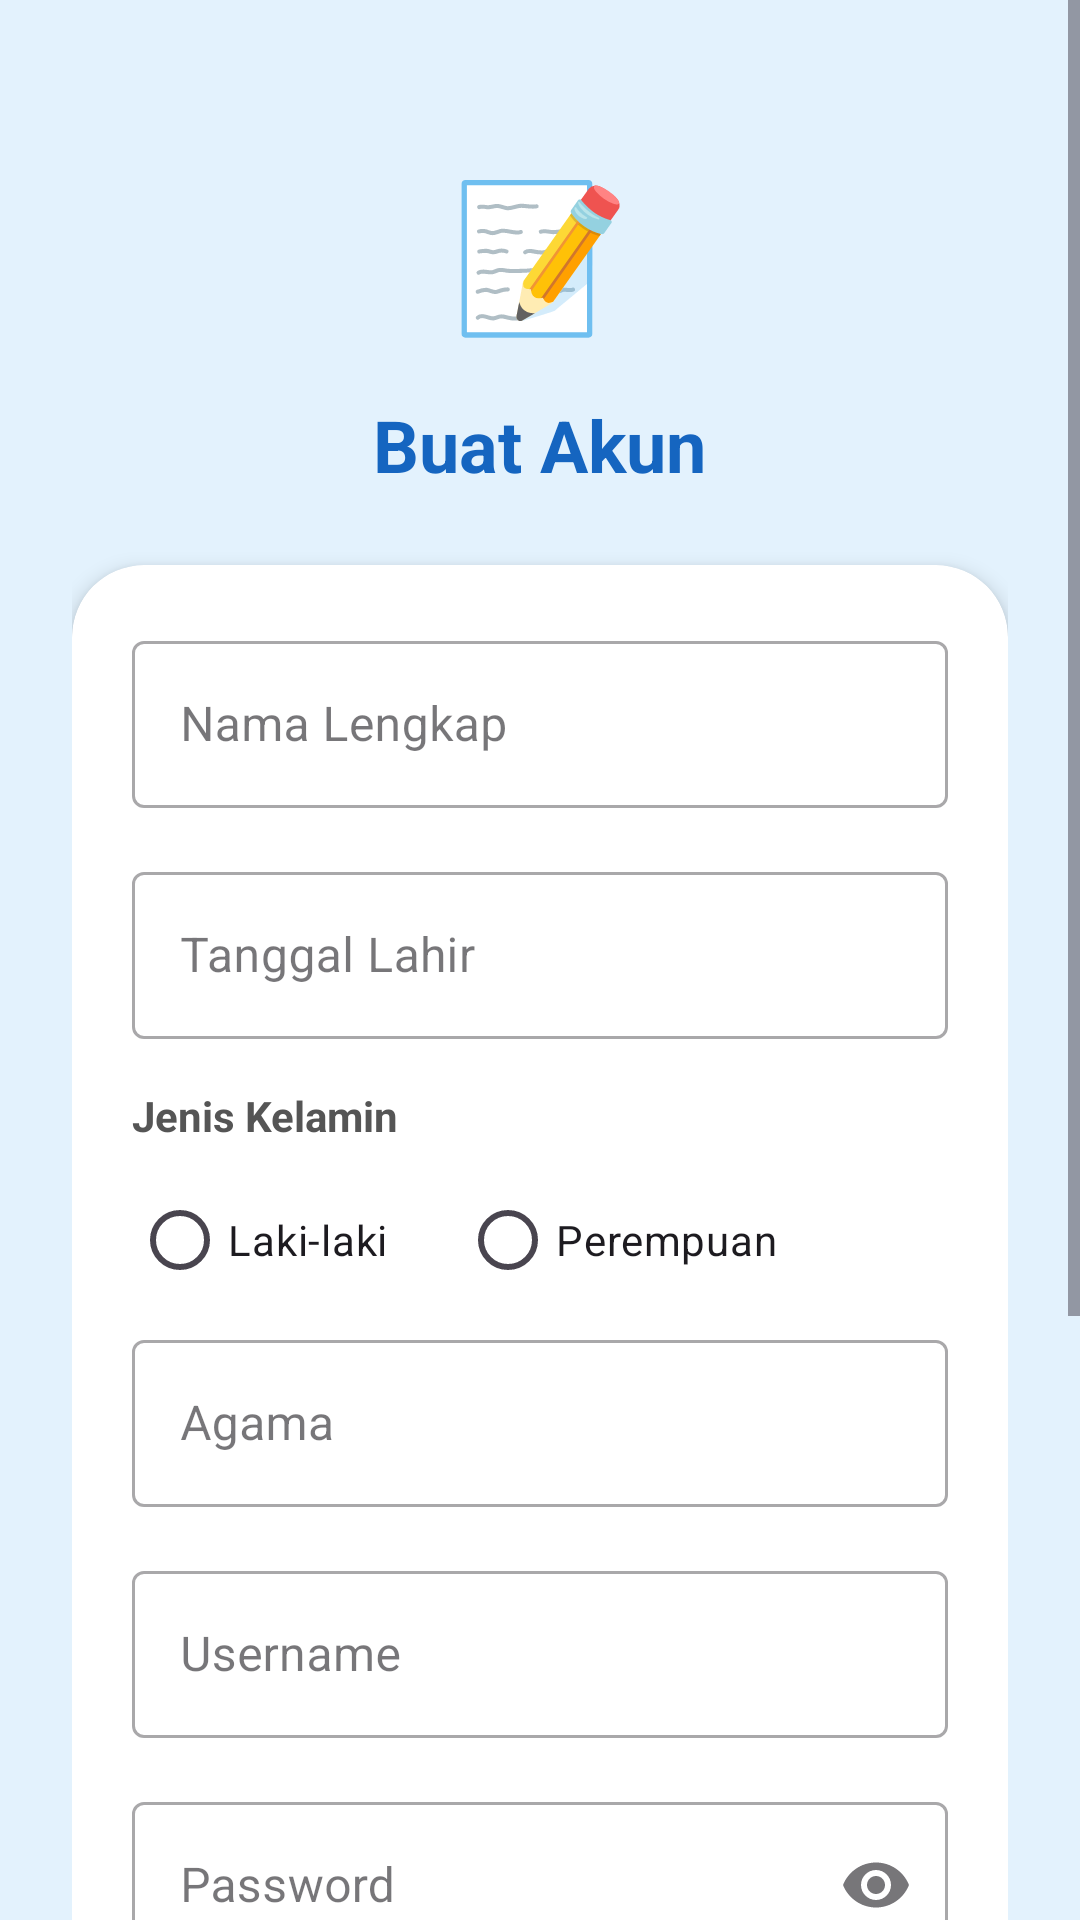

Produce the Android XML layout that renders to this screen, including the resource entries it uses.
<!-- AndroidManifest.xml: application theme Theme.Auliacore -->
<!-- res/layout/activity_registrasi.xml -->
<?xml version="1.0" encoding="utf-8"?>
<ScrollView xmlns:android="http://schemas.android.com/apk/res/android"
    xmlns:app="http://schemas.android.com/apk/res-auto"
    android:layout_width="match_parent"
    android:layout_height="match_parent"
    android:fillViewport="true"
    android:background="@color/background_gradient_start">

    <LinearLayout
        android:layout_width="match_parent"
        android:layout_height="wrap_content"
        android:orientation="vertical"
        android:gravity="center"
        android:padding="24dp">

        
        <TextView
            android:layout_width="80dp"
            android:layout_height="80dp"
            android:text="📝"
            android:textSize="48dp"
            android:gravity="center"
            android:layout_marginTop="20dp"
            android:layout_marginBottom="8dp" />

        
        <TextView
            android:layout_width="wrap_content"
            android:layout_height="wrap_content"
            android:text="Buat Akun"
            android:textSize="24sp"
            android:textStyle="bold"
            android:textColor="@color/primary"
            android:layout_marginBottom="24dp" />

        
        <androidx.cardview.widget.CardView
            android:layout_width="match_parent"
            android:layout_height="wrap_content"
            app:cardCornerRadius="24dp"
            app:cardElevation="4dp"
            app:cardBackgroundColor="@color/card_background">

            <LinearLayout
                android:layout_width="match_parent"
                android:layout_height="wrap_content"
                android:orientation="vertical"
                android:padding="20dp">

                
                <com.google.android.material.textfield.TextInputLayout
                    android:layout_width="match_parent"
                    android:layout_height="wrap_content"
                    android:layout_marginBottom="16dp"
                    style="@style/Widget.MaterialComponents.TextInputLayout.OutlinedBox">

                    <com.google.android.material.textfield.TextInputEditText
                        android:id="@+id/etNama"
                        android:layout_width="match_parent"
                        android:layout_height="wrap_content"
                        android:hint="Nama Lengkap" />
                </com.google.android.material.textfield.TextInputLayout>

                
                <com.google.android.material.textfield.TextInputLayout
                    android:layout_width="match_parent"
                    android:layout_height="wrap_content"
                    android:layout_marginBottom="16dp"
                    style="@style/Widget.MaterialComponents.TextInputLayout.OutlinedBox">

                    <com.google.android.material.textfield.TextInputEditText
                        android:id="@+id/etTanggalLahir"
                        android:layout_width="match_parent"
                        android:layout_height="wrap_content"
                        android:hint="Tanggal Lahir"
                        android:focusable="false"
                        android:cursorVisible="false"
                        android:inputType="none" />
                </com.google.android.material.textfield.TextInputLayout>

                
                <TextView
                    android:layout_width="wrap_content"
                    android:layout_height="wrap_content"
                    android:text="Jenis Kelamin"
                    android:textSize="14sp"
                    android:textStyle="bold"
                    android:textColor="@color/text_secondary"
                    android:layout_marginBottom="8dp" />

                <RadioGroup
                    android:id="@+id/rgJenisKelamin"
                    android:layout_width="match_parent"
                    android:layout_height="wrap_content"
                    android:orientation="horizontal"
                    android:layout_marginBottom="4dp">

                    <RadioButton
                        android:id="@+id/rbLaki"
                        android:layout_width="wrap_content"
                        android:layout_height="wrap_content"
                        android:text="Laki-laki"
                        android:layout_marginEnd="24dp" />

                    <RadioButton
                        android:id="@+id/rbPerempuan"
                        android:layout_width="wrap_content"
                        android:layout_height="wrap_content"
                        android:text="Perempuan" />
                </RadioGroup>

                
                <TextView
                    android:id="@+id/tvErrorJenisKelamin"
                    android:layout_width="match_parent"
                    android:layout_height="wrap_content"
                    android:text=""
                    android:textSize="12sp"
                    android:textColor="#FF0000"
                    android:visibility="gone"
                    android:layout_marginBottom="16dp" />

                
                <com.google.android.material.textfield.TextInputLayout
                    android:layout_width="match_parent"
                    android:layout_height="wrap_content"
                    android:layout_marginBottom="16dp"
                    style="@style/Widget.MaterialComponents.TextInputLayout.OutlinedBox">

                    <com.google.android.material.textfield.TextInputEditText
                        android:id="@+id/etAgama"
                        android:layout_width="match_parent"
                        android:layout_height="wrap_content"
                        android:hint="Agama" />
                </com.google.android.material.textfield.TextInputLayout>

                
                <com.google.android.material.textfield.TextInputLayout
                    android:layout_width="match_parent"
                    android:layout_height="wrap_content"
                    android:layout_marginBottom="16dp"
                    style="@style/Widget.MaterialComponents.TextInputLayout.OutlinedBox">

                    <com.google.android.material.textfield.TextInputEditText
                        android:id="@+id/etUsername"
                        android:layout_width="match_parent"
                        android:layout_height="wrap_content"
                        android:hint="Username" />
                </com.google.android.material.textfield.TextInputLayout>

                
                <com.google.android.material.textfield.TextInputLayout
                    android:layout_width="match_parent"
                    android:layout_height="wrap_content"
                    android:layout_marginBottom="16dp"
                    style="@style/Widget.MaterialComponents.TextInputLayout.OutlinedBox"
                    app:endIconMode="password_toggle">

                    <com.google.android.material.textfield.TextInputEditText
                        android:id="@+id/etPassword"
                        android:layout_width="match_parent"
                        android:layout_height="wrap_content"
                        android:hint="Password"
                        android:inputType="textPassword" />
                </com.google.android.material.textfield.TextInputLayout>

                
                <com.google.android.material.textfield.TextInputLayout
                    android:layout_width="match_parent"
                    android:layout_height="wrap_content"
                    android:layout_marginBottom="24dp"
                    style="@style/Widget.MaterialComponents.TextInputLayout.OutlinedBox"
                    app:endIconMode="password_toggle">

                    <com.google.android.material.textfield.TextInputEditText
                        android:id="@+id/etConfirmPassword"
                        android:layout_width="match_parent"
                        android:layout_height="wrap_content"
                        android:hint="Konfirmasi Password"
                        android:inputType="textPassword" />
                </com.google.android.material.textfield.TextInputLayout>

                
                <TextView
                    android:id="@+id/tvSuccessMessage"
                    android:layout_width="match_parent"
                    android:layout_height="wrap_content"
                    android:text=""
                    android:textSize="14sp"
                    android:textColor="@color/primary"
                    android:gravity="center"
                    android:visibility="gone"
                    android:layout_marginBottom="16dp" />

                
                <Button
                    android:id="@+id/btnDaftar"
                    android:layout_width="match_parent"
                    android:layout_height="56dp"
                    android:text="DAFTAR"
                    android:backgroundTint="@color/button_primary"
                    android:textColor="@color/button_text"
                    android:textSize="16sp"
                    android:textStyle="bold"
                    app:cornerRadius="28dp" />

                
                <LinearLayout
                    android:layout_width="match_parent"
                    android:layout_height="wrap_content"
                    android:layout_marginTop="20dp"
                    android:gravity="center"
                    android:orientation="horizontal">

                    <TextView
                        android:layout_width="wrap_content"
                        android:layout_height="wrap_content"
                        android:text="Sudah punya akun? "
                        android:textSize="13sp"
                        android:textColor="@color/text_secondary" />

                    <TextView
                        android:id="@+id/tvLogin"
                        android:layout_width="wrap_content"
                        android:layout_height="wrap_content"
                        android:text="Login"
                        android:textSize="13sp"
                        android:textStyle="bold"
                        android:textColor="@color/primary" />
                </LinearLayout>

            </LinearLayout>
        </androidx.cardview.widget.CardView>

        
        <TextView
            android:layout_width="wrap_content"
            android:layout_height="wrap_content"
            android:layout_marginTop="24dp"
            android:text="✨ Aulia Core v1.0 ✨"
            android:textSize="11sp"
            android:textColor="@color/text_secondary" />

    </LinearLayout>
</ScrollView>
<!-- resources referenced by this layout -->
<resources>
  <color name="background_gradient_start">#E3F2FD</color>
  <color name="button_primary">#1565C0</color>
  <color name="button_text">#FFFFFF</color>
  <color name="card_background">#FFFFFF</color>
  <color name="primary">#1565C0</color>
  <color name="text_secondary">#555555</color>
  <style name="Theme.Auliacore" parent="Base.Theme.Auliacore" />
  <style name="Base.Theme.Auliacore" parent="Theme.Material3.DayNight.NoActionBar">
          
          
      </style>
</resources>
